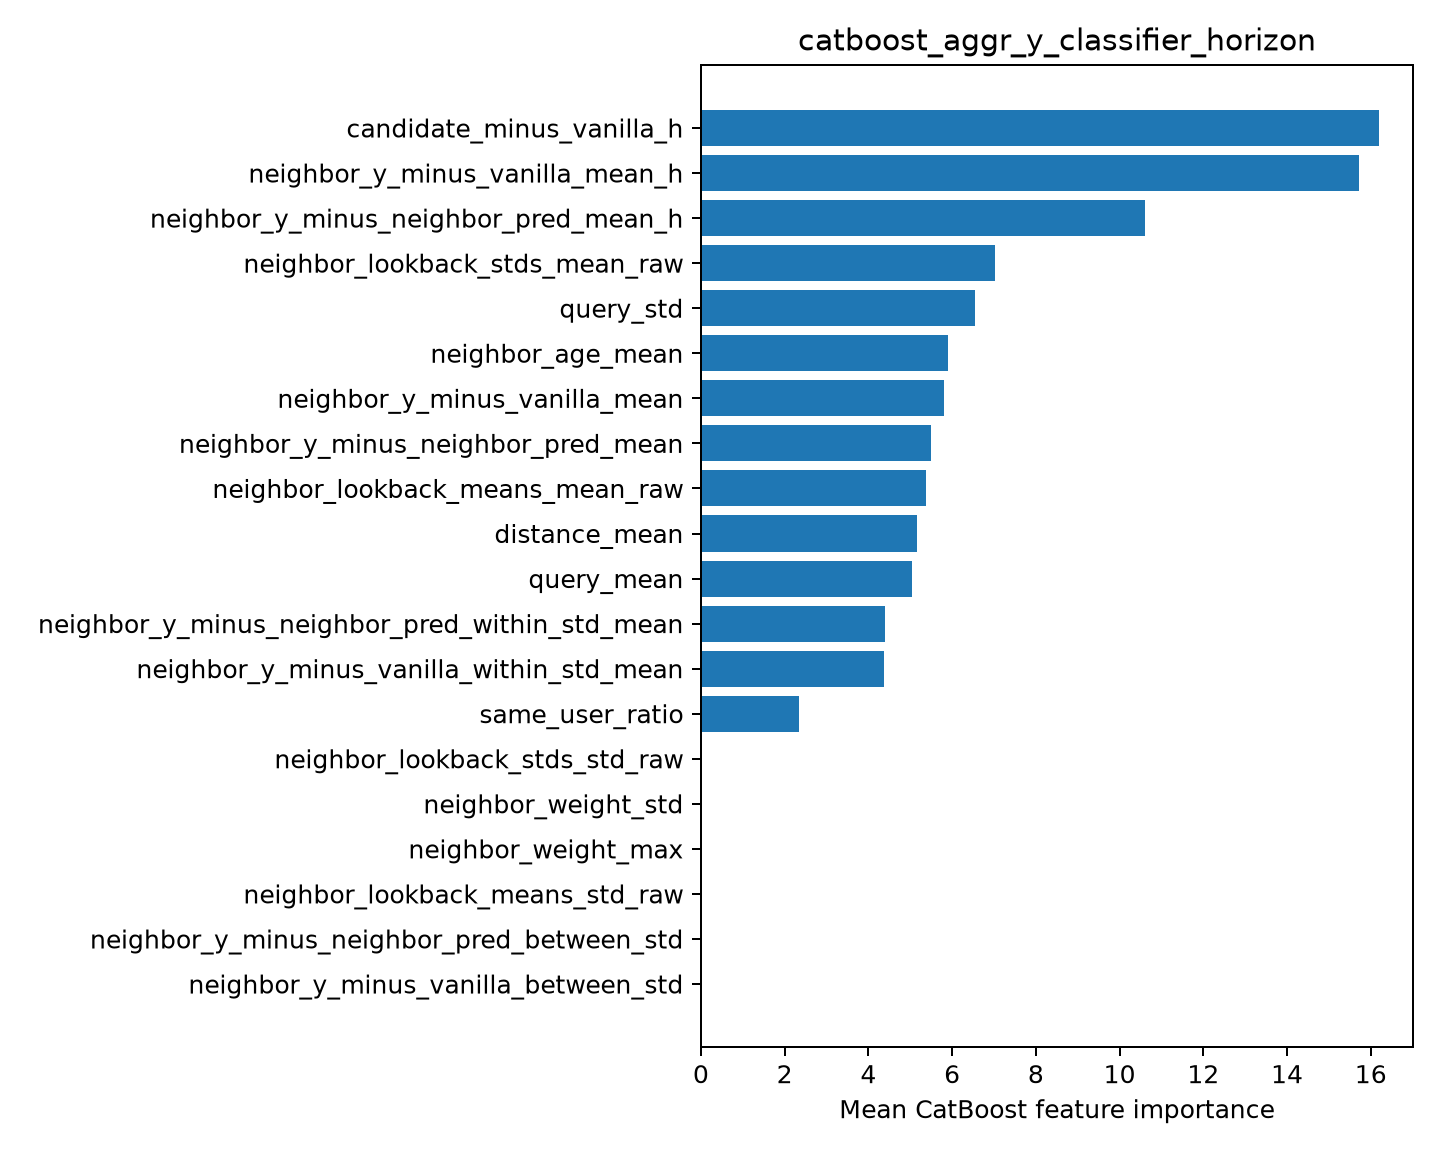

Source data for this figure (header and first rows):
feature, importance
candidate_minus_vanilla_h, 16.2
neighbor_y_minus_vanilla_mean_h, 15.72
neighbor_y_minus_neighbor_pred_mean_h, 10.6
neighbor_lookback_stds_mean_raw, 7.021
query_std, 6.538
neighbor_age_mean, 5.909
neighbor_y_minus_vanilla_mean, 5.81
neighbor_y_minus_neighbor_pred_mean, 5.505
neighbor_lookback_means_mean_raw, 5.375
distance_mean, 5.158
query_mean, 5.031
neighbor_y_minus_neighbor_pred_within_st…, 4.403
neighbor_y_minus_vanilla_within_std_mean, 4.382
same_user_ratio, 2.347
neighbor_lookback_stds_std_raw, 0.0
neighbor_weight_std, 0.0
neighbor_weight_max, 0.0
neighbor_lookback_means_std_raw, 0.0
neighbor_y_minus_neighbor_pred_between_s…, 0.0
neighbor_y_minus_vanilla_between_std, 0.0
